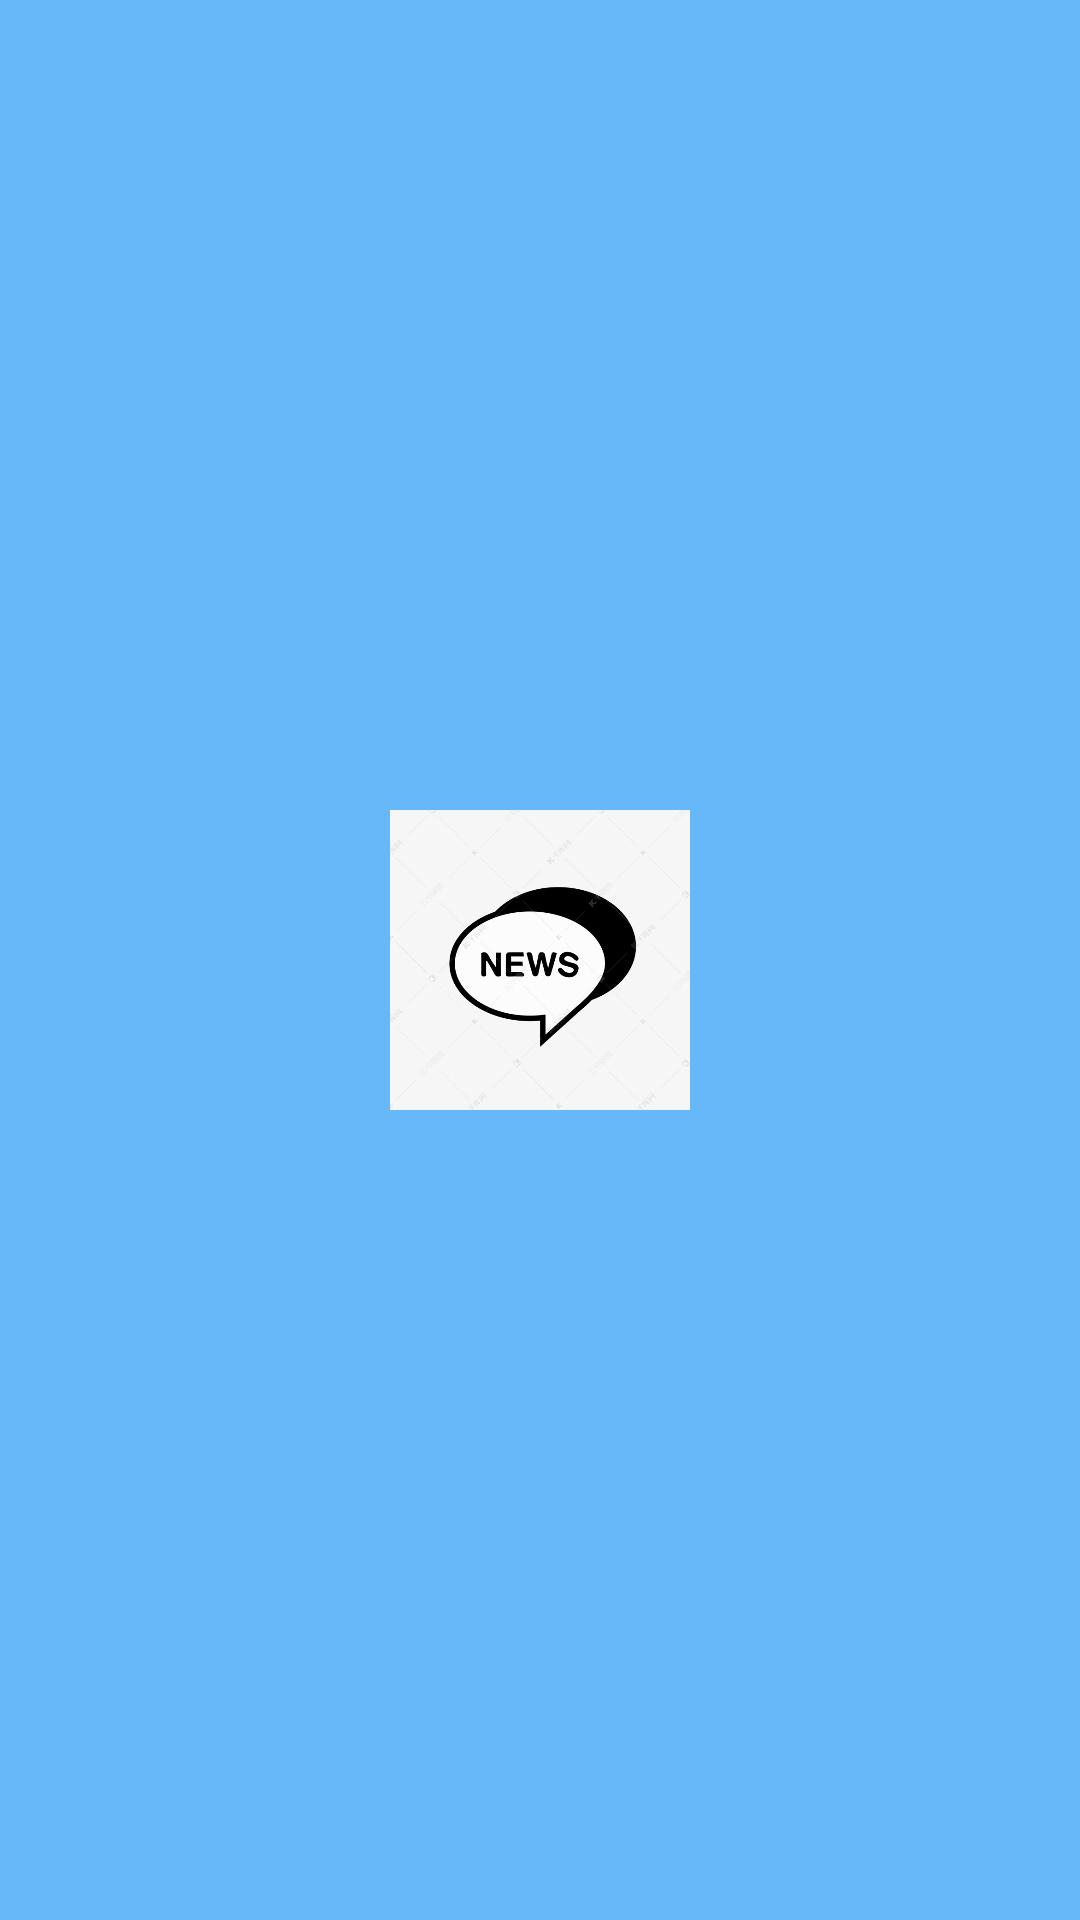

Write the Android layout XML for this screen, with the resource values it uses.
<!-- AndroidManifest.xml: application theme Theme.XinWen -->
<!-- res/layout/activity_start.xml -->
<?xml version="1.0" encoding="utf-8"?>
<androidx.constraintlayout.widget.ConstraintLayout xmlns:android="http://schemas.android.com/apk/res/android"
    xmlns:app="http://schemas.android.com/apk/res-auto"
    android:layout_width="match_parent"
    android:layout_height="match_parent"
    android:background="@color/blue2">

    <ImageView
        android:id="@+id/icon"
        android:layout_width="100dp"
        android:layout_height="100dp"
        android:src="@drawable/ic_launcher"
        app:layout_constraintBottom_toBottomOf="parent"
        app:layout_constraintLeft_toLeftOf="parent"
        app:layout_constraintRight_toRightOf="parent"
        app:layout_constraintTop_toTopOf="parent" />

</androidx.constraintlayout.widget.ConstraintLayout>
<!-- resources referenced by this layout -->
<resources>
  <color name="blue2">#66B8F8</color>
  <!-- drawable ic_launcher: jpg bitmap (drawable, 37342 bytes) -->
  <style name="Theme.XinWen" parent="Theme.MaterialComponents.Light.NoActionBar">
          
          <item name="colorPrimary">@color/blue1</item>
          <item name="colorPrimaryVariant">@color/blue2</item>
          <item name="colorOnPrimary">@color/white</item>
          
          <item name="colorSecondary">@color/teal_200</item>
          <item name="colorSecondaryVariant">@color/teal_700</item>
          <item name="colorOnSecondary">@color/black</item>
          
          <item name="android:statusBarColor" tools:targetApi="l">?attr/colorPrimaryVariant</item>
          
          <item name="windowNoTitle">true</item>
  
  
      </style>
  <color name="blue1">#03A9F4</color>
  <color name="white">#FFFFFFFF</color>
  <color name="teal_200">#FF03DAC5</color>
  <color name="teal_700">#FF018786</color>
  <color name="black">#FF000000</color>
</resources>
